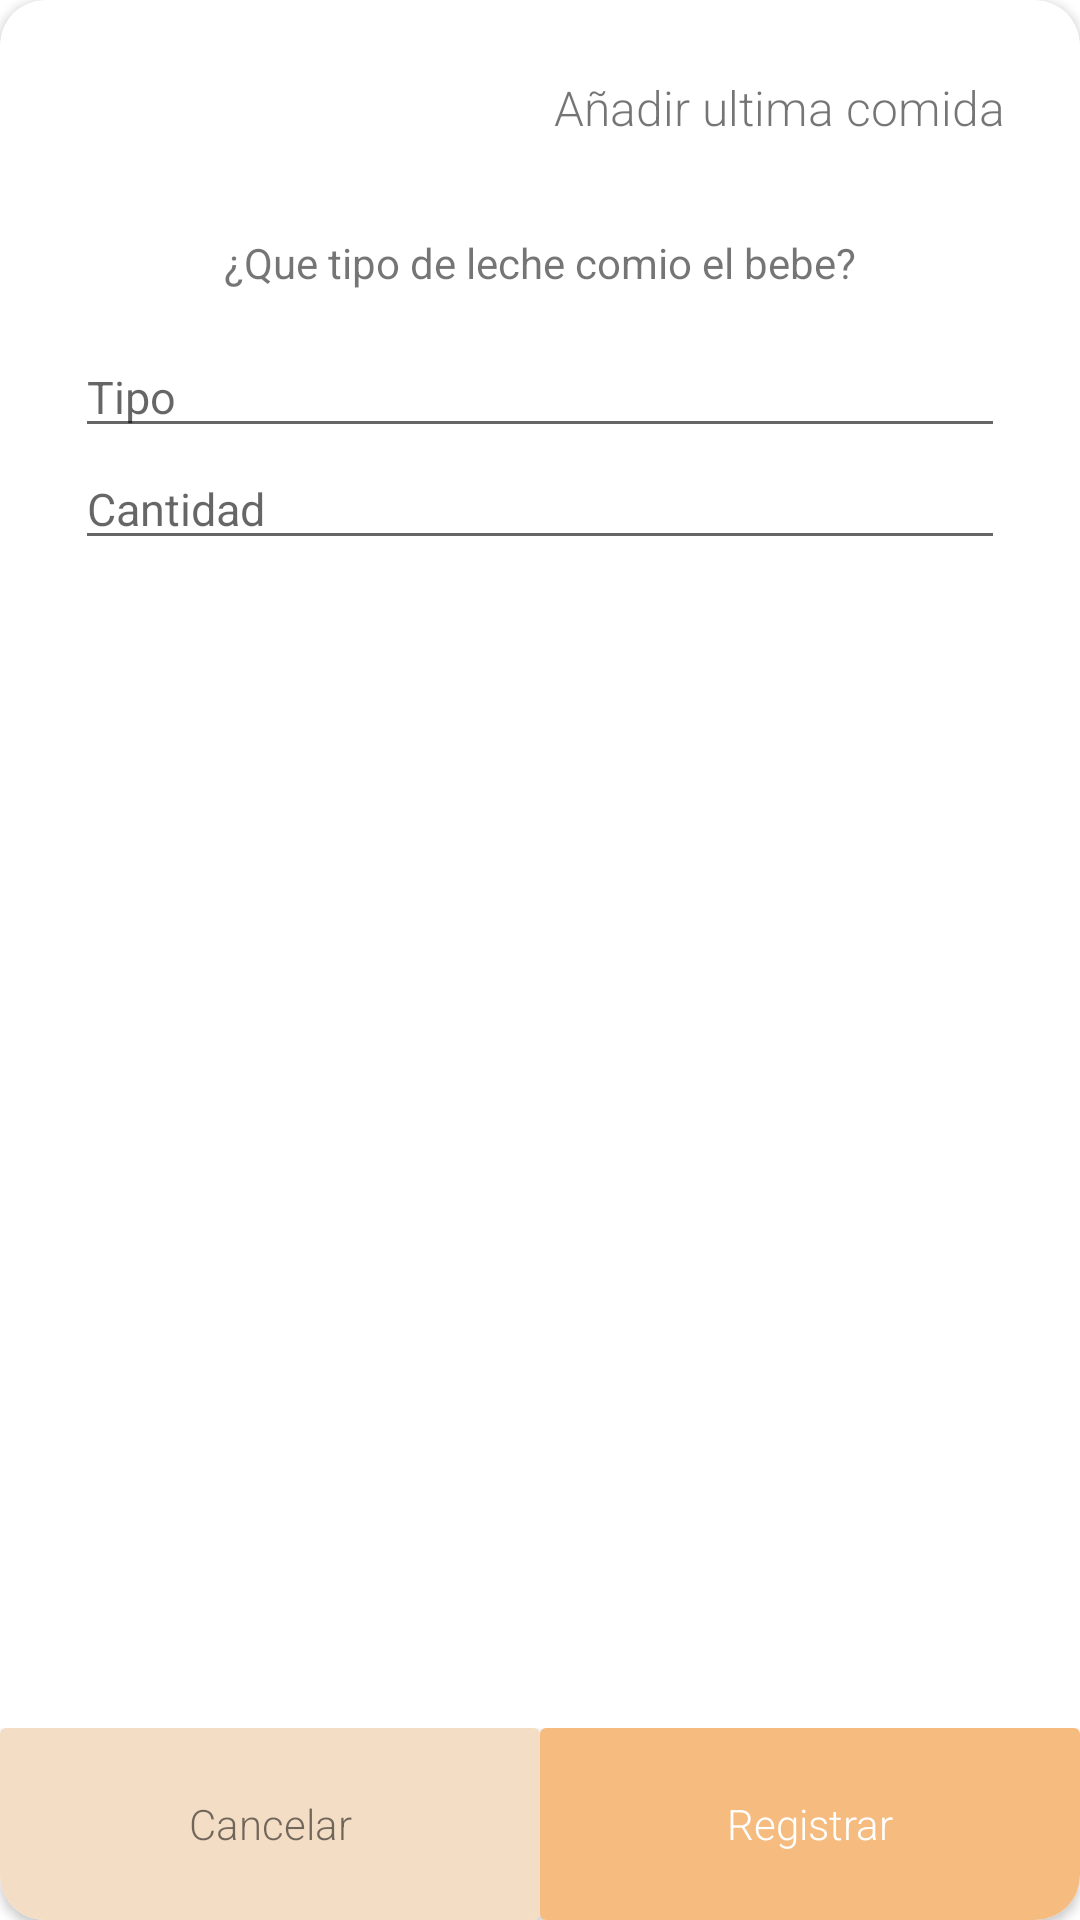

The Android layout XML behind this screen, and the referenced resources:
<!-- AndroidManifest.xml: application theme Theme.NannyApp -->
<!-- res/layout/add_last_food_dialog.xml -->
<?xml version="1.0" encoding="utf-8"?>
<androidx.cardview.widget.CardView
    xmlns:android="http://schemas.android.com/apk/res/android"
    xmlns:app="http://schemas.android.com/apk/res-auto"
    android:orientation="vertical"
    android:layout_width="300dp"
    android:layout_height="400dp"
    android:background="#00000000"
    app:cardCornerRadius="15dp">

    <LinearLayout
        android:orientation="vertical"
        android:weightSum="10"
        android:layout_width="match_parent"
        android:layout_height="match_parent">

        <LinearLayout
            android:orientation="vertical"
            android:padding="25dp"
            android:layout_width="match_parent"
            android:layout_height="0dp"
            android:layout_weight="9">

            <LinearLayout
                android:weightSum="10"
                android:orientation="horizontal"
                android:layout_width="match_parent"
                android:layout_height="wrap_content">

                <ImageView
                    android:src="@drawable/ic_food_black"
                    android:layout_weight="2"
                    android:layout_width="0dp"
                    android:layout_height="match_parent"/>

                <LinearLayout
                    android:orientation="vertical"
                    android:layout_weight="8"
                    android:layout_width="0dp"
                    android:layout_height="match_parent">

                    <TextView
                        android:gravity="right"
                        android:fontFamily="sans-serif-light"
                        android:textSize="16dp"
                        android:text="Añadir ultima comida"
                        android:layout_width="match_parent"
                        android:layout_height="wrap_content"/>


                    <TextView
                        android:gravity="right"
                        android:id="@+id/name_transaction_dialog"
                        android:fontFamily="sans-serif-light"
                        android:textSize="12dp"
                        android:text=""
                        android:layout_width="match_parent"
                        android:layout_height="wrap_content"/>

                </LinearLayout>



            </LinearLayout>

            <TextView
                android:gravity="center"
                android:layout_marginTop="15dp"
                android:text="¿Que tipo de leche comio el bebe?"
                android:layout_width="match_parent"
                android:layout_height="wrap_content"/>

            <LinearLayout
                android:layout_marginTop="15dp"
                android:orientation="vertical"
                android:layout_width="match_parent"
                android:layout_height="wrap_content">

                <EditText
                    android:textSize="15dp"
                    android:id="@+id/tipo_leche"
                    android:hint="Tipo"
                    android:layout_width="match_parent"
                    android:layout_height="wrap_content"/>


            </LinearLayout>

            <LinearLayout
                android:orientation="vertical"
                android:layout_width="match_parent"
                android:layout_height="wrap_content">

                <EditText
                    android:textSize="15dp"
                    android:id="@+id/cantidad_leche"
                    android:inputType="text"
                    android:hint="Cantidad"
                    android:layout_width="match_parent"
                    android:layout_height="wrap_content"/>


            </LinearLayout>



        </LinearLayout>

        <LinearLayout
            android:orientation="horizontal"
            android:weightSum="10"
            android:layout_width="match_parent"
            android:layout_height="0dp"
            android:layout_weight="1">


            <androidx.cardview.widget.CardView
                android:id="@+id/close_dialog_food"
                android:layout_weight="5"
                android:layout_width="0dp"
                android:layout_height="match_parent"
                >

                <TextView
                    android:background="#F4DDC5"
                    android:fontFamily="sans-serif-light"
                    android:gravity="center"
                    android:text="Cancelar"
                    android:layout_width="match_parent"
                    android:layout_height="match_parent"/>

            </androidx.cardview.widget.CardView>


            <androidx.cardview.widget.CardView
                android:id="@+id/add_food_dialog"
                android:layout_weight="5"
                android:layout_width="0dp"
                android:layout_height="match_parent"
                >

                <TextView
                    android:background="#F6BB7F"
                    android:fontFamily="sans-serif-light"
                    android:textColor="@color/white"
                    android:gravity="center"
                    android:text="Registrar"
                    android:layout_width="match_parent"
                    android:layout_height="match_parent"/>

            </androidx.cardview.widget.CardView>


        </LinearLayout>

    </LinearLayout>

</androidx.cardview.widget.CardView>
<!-- resources referenced by this layout -->
<resources>
  <color name="white">#FFFFFFFF</color>
  <style name="Theme.NannyApp" parent="Theme.MaterialComponents.DayNight.DarkActionBar">
          
          <item name="colorPrimary">@color/purple_500</item>
          <item name="colorPrimaryVariant">@color/purple_700</item>
          <item name="colorOnPrimary">@color/white</item>
          
          <item name="colorSecondary">@color/teal_200</item>
          <item name="colorSecondaryVariant">@color/teal_700</item>
          <item name="colorOnSecondary">@color/black</item>
          
          <item name="android:statusBarColor">?attr/colorPrimaryVariant</item>
          
      </style>
  <color name="purple_500">#FF6200EE</color>
  <color name="purple_700">#FF3700B3</color>
  <color name="teal_200">#FF03DAC5</color>
  <color name="teal_700">#FF018786</color>
  <color name="black">#FF000000</color>
</resources>
